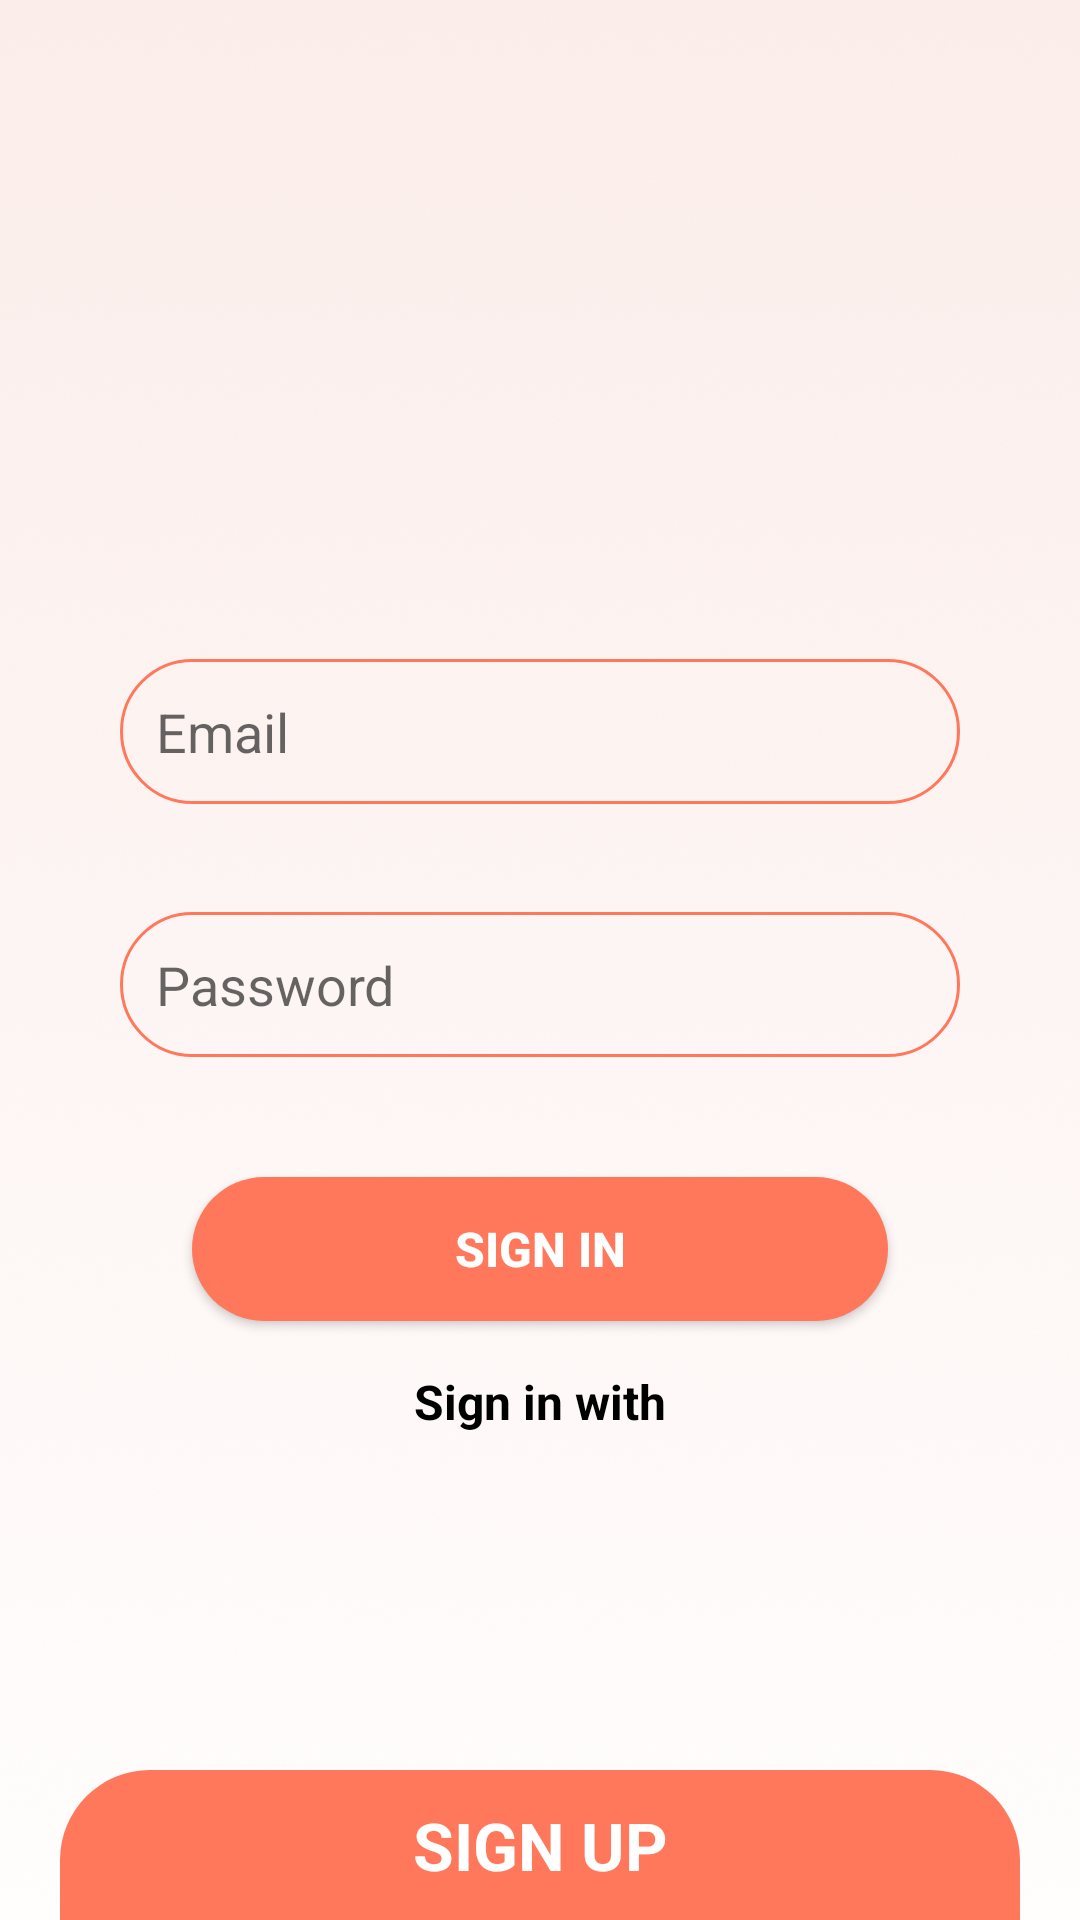

Android layout source for this screen:
<!-- AndroidManifest.xml: application theme Theme.Android_tutorial -->
<!-- res/layout/fragment_sign_in.xml -->
<?xml version="1.0" encoding="utf-8"?>
<androidx.constraintlayout.widget.ConstraintLayout xmlns:android="http://schemas.android.com/apk/res/android"
    xmlns:app="http://schemas.android.com/apk/res-auto"
    android:layout_width="match_parent"
    android:layout_height="match_parent"
    android:background="@drawable/bg_radiant"
    android:clickable="false"
    android:focusable="false">

    <androidx.appcompat.widget.AppCompatImageView
        android:layout_width="wrap_content"
        android:layout_height="wrap_content"
        android:src="@drawable/img_logo"
        app:layout_constraintBottom_toTopOf="@id/edtEmail"
        app:layout_constraintEnd_toEndOf="parent"
        app:layout_constraintStart_toStartOf="parent"
        app:layout_constraintTop_toTopOf="parent" />

    <androidx.appcompat.widget.AppCompatEditText
        android:id="@+id/edtEmail"
        android:layout_width="0dp"
        android:layout_height="wrap_content"
        android:layout_marginHorizontal="@dimen/size_40dp"
        android:layout_marginBottom="20dp"
        android:background="@drawable/bg_edit_text"
        android:hint="@string/label_edit_text_email"
        android:imeOptions="actionNext"
        android:inputType="text"
        android:paddingHorizontal="@dimen/size_12dp"
        android:paddingVertical="@dimen/size_12dp"
        android:singleLine="true"
        app:layout_constraintBottom_toTopOf="@id/guideLine"
        app:layout_constraintEnd_toEndOf="parent"
        app:layout_constraintStart_toStartOf="parent" />

    <androidx.appcompat.widget.AppCompatEditText
        android:id="@+id/edtPassword"
        android:layout_width="0dp"
        android:layout_height="wrap_content"
        android:layout_marginHorizontal="@dimen/size_40dp"
        android:layout_marginTop="@dimen/size_16dp"
        android:background="@drawable/bg_edit_text"
        android:hint="@string/label_edit_text_password"
        android:imeOptions="actionDone"
        android:inputType="textPassword"
        android:paddingHorizontal="@dimen/size_12dp"
        android:paddingVertical="@dimen/size_12dp"
        android:singleLine="true"
        app:layout_constraintEnd_toEndOf="parent"
        app:layout_constraintStart_toStartOf="parent"
        app:layout_constraintTop_toBottomOf="@id/guideLine" />

    <androidx.constraintlayout.widget.Guideline
        android:id="@+id/guideLine"
        android:layout_width="0dp"
        android:layout_height="0dp"
        android:orientation="horizontal"
        app:layout_constraintEnd_toEndOf="parent"
        app:layout_constraintGuide_percent="0.45"
        app:layout_constraintStart_toStartOf="parent" />

    <androidx.appcompat.widget.AppCompatButton
        android:id="@+id/btnSignIn"
        android:layout_width="0dp"
        android:layout_height="wrap_content"
        android:layout_marginHorizontal="@dimen/size_64dp"
        android:layout_marginTop="@dimen/size_40dp"
        android:background="@drawable/bg_button"
        android:text="@string/label_button_sign_in"
        android:textColor="@color/white"
        android:textSize="@dimen/size_16sp"
        android:textStyle="bold"
        app:layout_constraintEnd_toEndOf="parent"
        app:layout_constraintStart_toStartOf="parent"
        app:layout_constraintTop_toBottomOf="@id/edtPassword" />

    <TextView
        android:id="@+id/tvSignInVia"
        android:layout_width="wrap_content"
        android:layout_height="wrap_content"
        android:layout_marginTop="@dimen/size_16dp"
        android:text="@string/label_text_view_sign_in_with"
        android:textColor="@color/black"
        android:textSize="@dimen/size_16sp"
        android:textStyle="bold"
        app:layout_constraintEnd_toEndOf="parent"
        app:layout_constraintStart_toStartOf="parent"
        app:layout_constraintTop_toBottomOf="@id/btnSignIn" />

    <androidx.appcompat.widget.AppCompatImageView
        android:id="@+id/imgSignInGoogle"
        android:layout_width="wrap_content"
        android:layout_height="wrap_content"
        android:layout_marginTop="@dimen/size_10dp"
        android:src="@drawable/ic_google"
        app:layout_constraintEnd_toEndOf="parent"
        app:layout_constraintStart_toStartOf="parent"
        app:layout_constraintTop_toBottomOf="@id/tvSignInVia" />

    <TextView
        android:id="@+id/tvSignUp"
        android:layout_width="0dp"
        android:layout_height="50dp"
        android:layout_marginHorizontal="@dimen/size_20dp"
        android:background="@drawable/bg_half_button"
        android:gravity="center"
        android:text="@string/label_text_view_sign_up"
        android:textAllCaps="true"
        android:textColor="@color/white"
        android:textSize="@dimen/size_22sp"
        android:textStyle="bold"
        app:layout_constraintBottom_toBottomOf="parent"
        app:layout_constraintEnd_toEndOf="parent"
        app:layout_constraintStart_toStartOf="parent" />

</androidx.constraintlayout.widget.ConstraintLayout>
<!-- resources referenced by this layout -->
<resources>
  <color name="black">#FF000000</color>
  <color name="white">#FFFFFFFF</color>
  <dimen name="size_10dp">10dp</dimen>
  <dimen name="size_12dp">12dp</dimen>
  <dimen name="size_16dp">16dp</dimen>
  <dimen name="size_16sp">16sp</dimen>
  <dimen name="size_20dp">20dp</dimen>
  <dimen name="size_22sp">22sp</dimen>
  <dimen name="size_40dp">40dp</dimen>
  <dimen name="size_64dp">64dp</dimen>
  <!-- drawable bg_button (drawable) -->
  <?xml version="1.0" encoding="utf-8"?>
  <shape xmlns:android="http://schemas.android.com/apk/res/android"
      android:shape="rectangle">
      <corners android:radius="@dimen/size_30dp" />
      <solid android:color="@color/color_orange" />
  </shape>
  <!-- drawable bg_edit_text (drawable) -->
  <?xml version="1.0" encoding="utf-8"?>
  <shape xmlns:android="http://schemas.android.com/apk/res/android"
      android:shape="rectangle">
      <corners android:radius="@dimen/size_26dp" />
      <stroke
          android:width="@dimen/size_1dp"
          android:color="@color/color_orange" />
  </shape>
  <!-- drawable bg_half_button (drawable) -->
  <?xml version="1.0" encoding="utf-8"?>
  <shape xmlns:android="http://schemas.android.com/apk/res/android"
      android:shape="rectangle">
      <corners
          android:topLeftRadius="@dimen/size_30dp"
          android:topRightRadius="@dimen/size_30dp" />
      <solid android:color="@color/color_orange" />
  </shape>
  <!-- drawable bg_radiant: png bitmap (drawable-xxhdpi, 587257 bytes) -->
  <string name="label_button_sign_in">Sign in</string>
  <string name="label_edit_text_email">Email</string>
  <string name="label_edit_text_password">Password</string>
  <string name="label_text_view_sign_in_with">Sign in with</string>
  <string name="label_text_view_sign_up">Sign up</string>
  <style name="Theme.Android_tutorial" parent="Theme.MaterialComponents.DayNight.NoActionBar">
          
          <item name="colorPrimary">@color/purple_500</item>
          <item name="colorPrimaryVariant">@color/purple_700</item>
          <item name="colorOnPrimary">@color/white</item>
          
          <item name="colorSecondary">@color/teal_200</item>
          <item name="colorSecondaryVariant">@color/teal_700</item>
          <item name="colorOnSecondary">@color/black</item>
          
          <item name="android:statusBarColor" tools:targetApi="l">?attr/colorPrimaryVariant</item>
          
      </style>
  <dimen name="size_30dp">30dp</dimen>
  <color name="color_orange">#FF785B</color>
  <dimen name="size_26dp">26dp</dimen>
  <dimen name="size_1dp">1dp</dimen>
  <color name="purple_500">#FF6200EE</color>
  <color name="purple_700">#FF3700B3</color>
  <color name="teal_200">#FF03DAC5</color>
  <color name="teal_700">#FF018786</color>
</resources>
